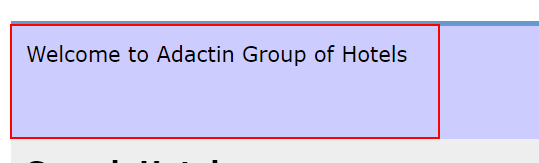
Workflow: TC115

Step 1: find the table cell in window 'Adactin.com - Search Hotel' (chrome.exe)

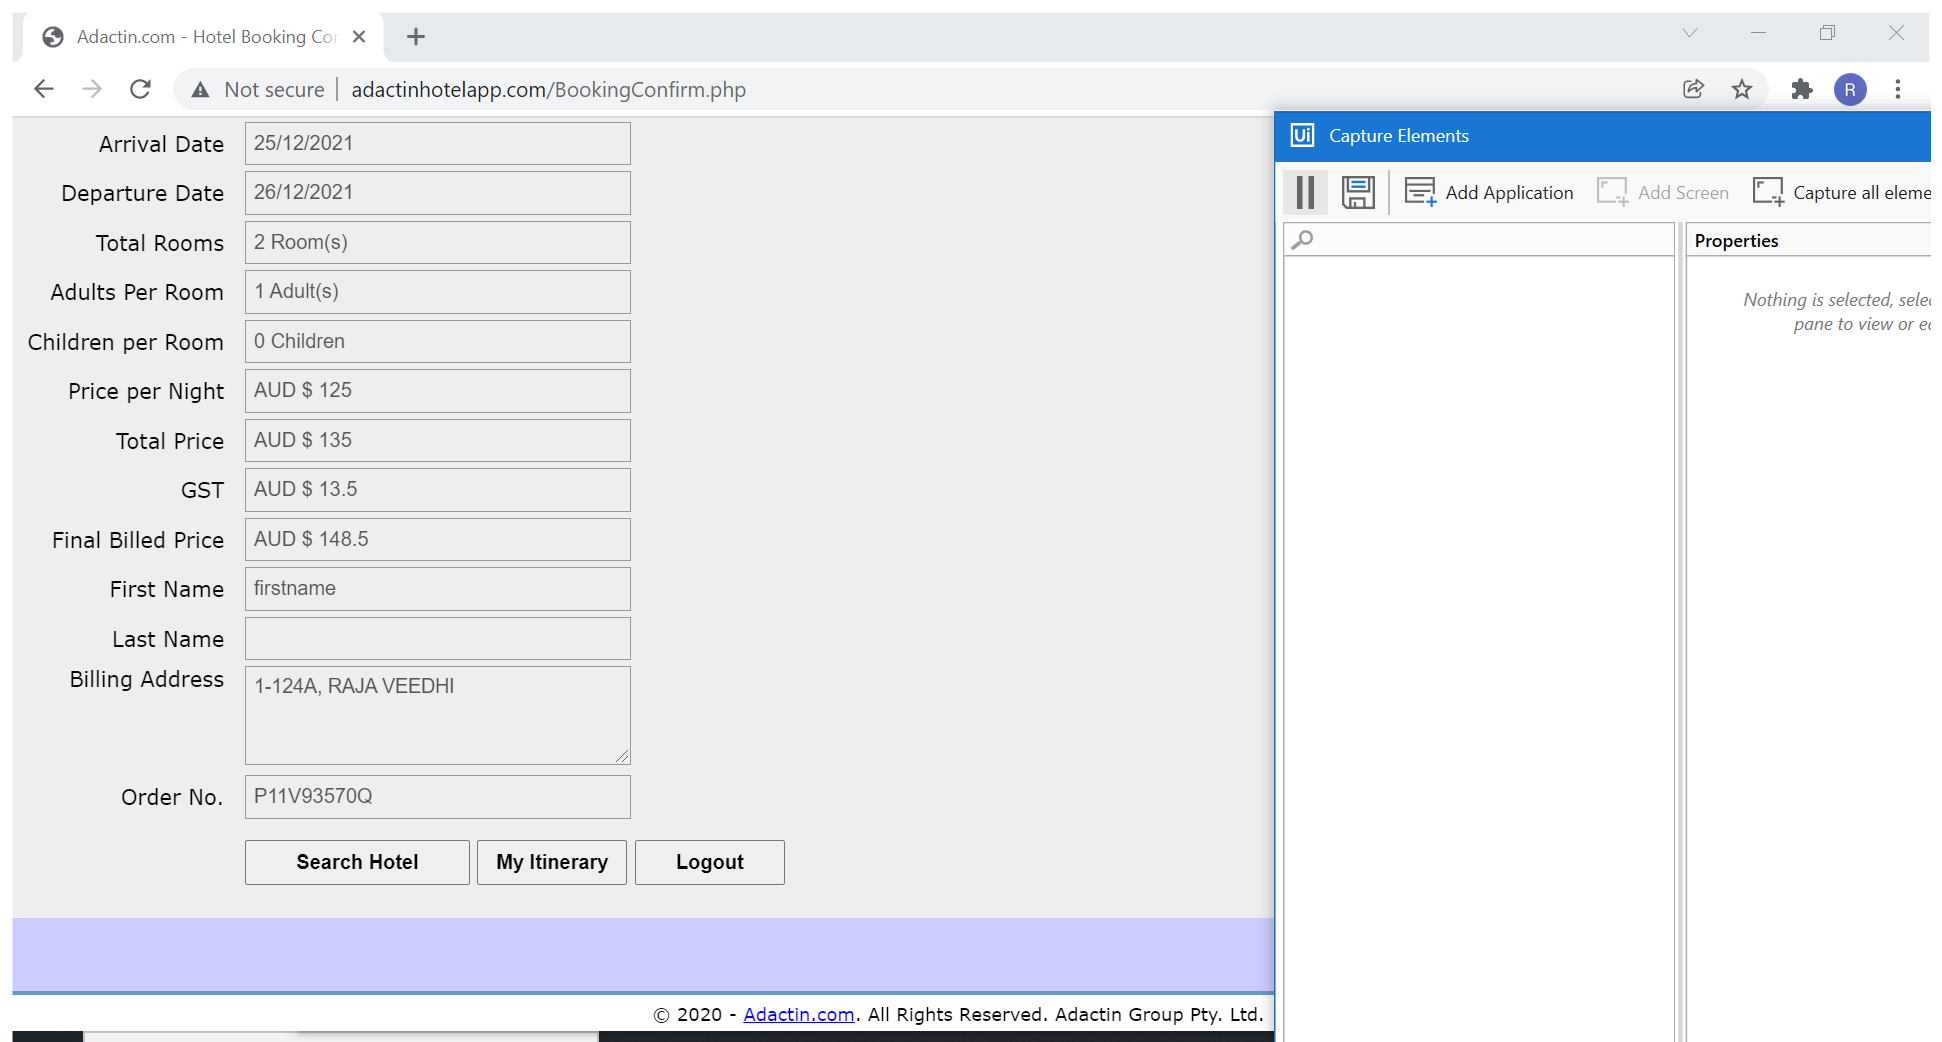
Step 2: BookingConfirmation in window 'Adactin.com - Hotel Booking Confirmation' (chrome.exe)

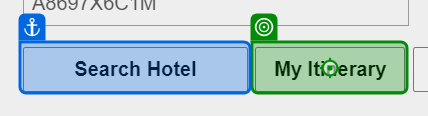
Step 3: click on 'My Itinerary'